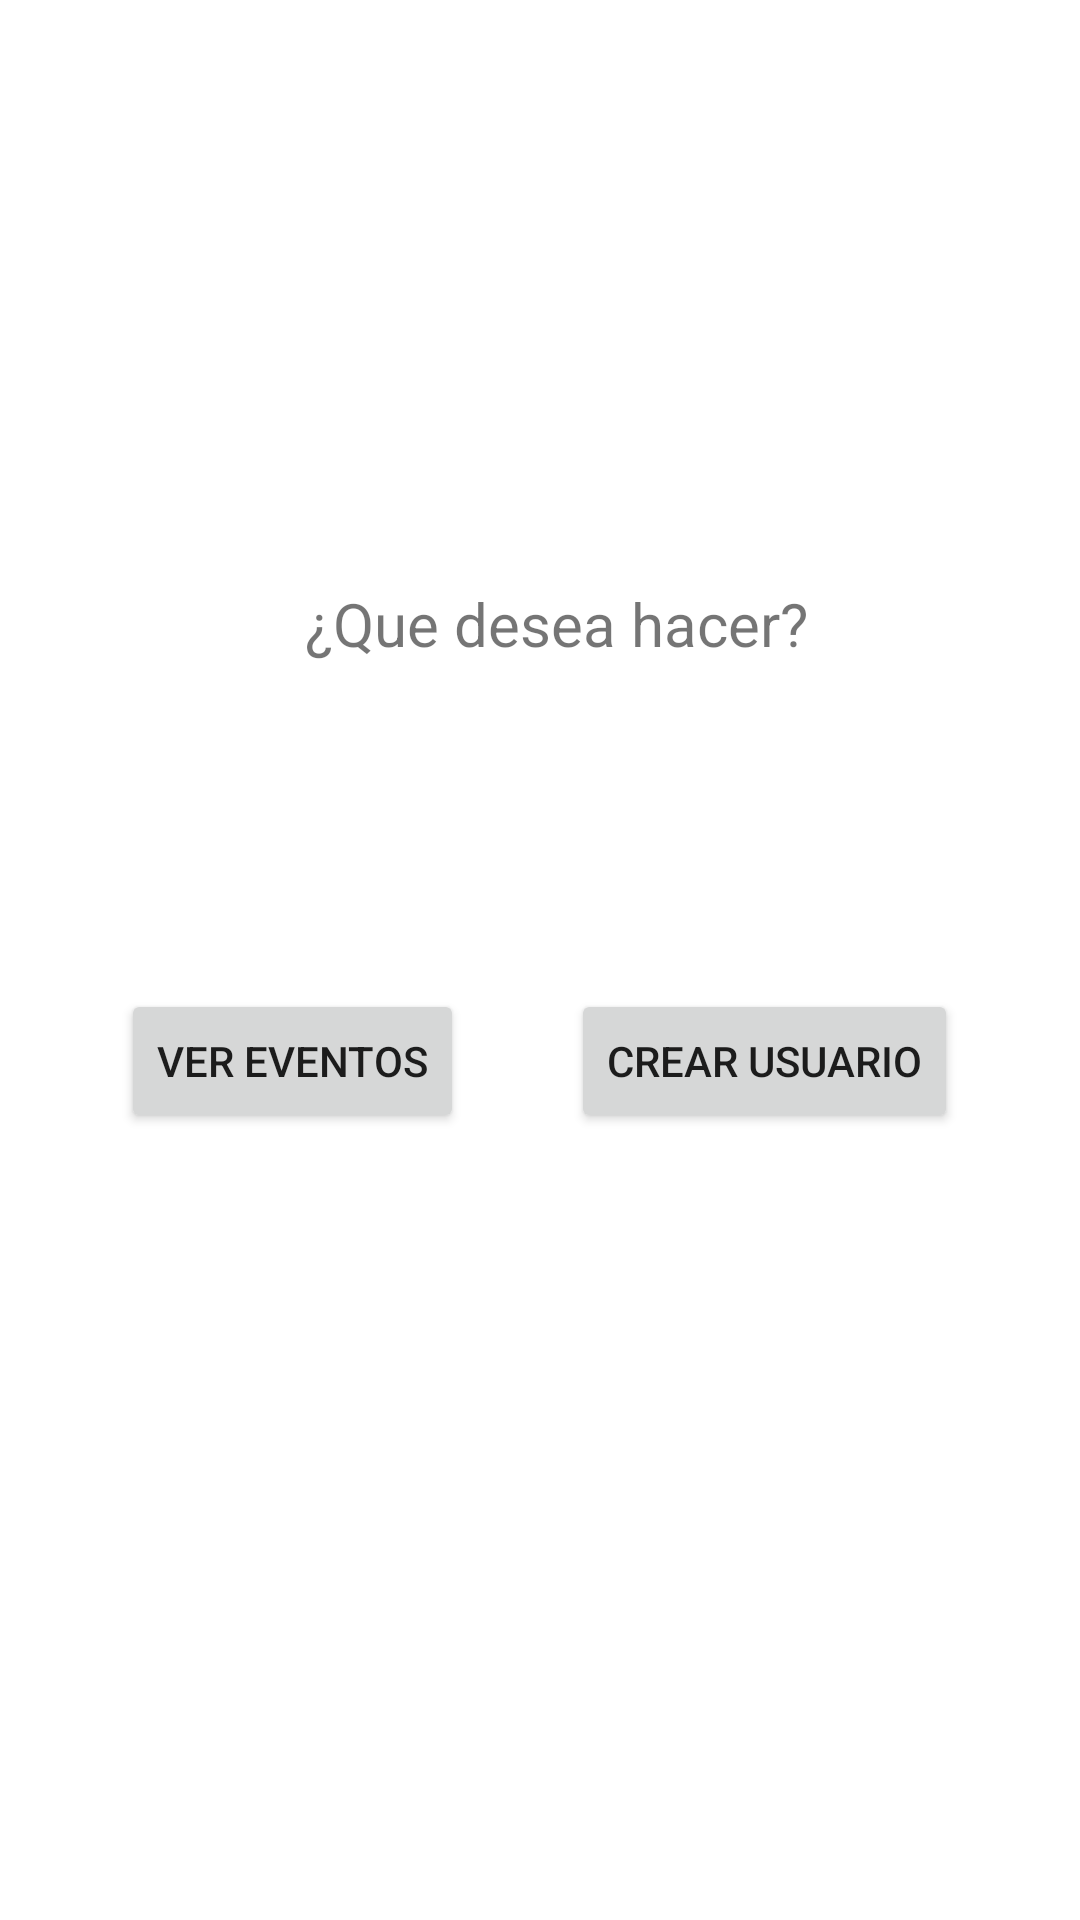

Layout XML and referenced resources for this Android screen:
<!-- AndroidManifest.xml: application theme Theme.EntregaDos -->
<!-- res/layout/activity_menu_participante.xml -->
<?xml version="1.0" encoding="utf-8"?>
<androidx.constraintlayout.widget.ConstraintLayout xmlns:android="http://schemas.android.com/apk/res/android"
    xmlns:app="http://schemas.android.com/apk/res-auto"
    xmlns:tools="http://schemas.android.com/tools"
    android:layout_width="match_parent"
    android:layout_height="match_parent"
    tools:context=".MenuParticipante">

    <TextView
        android:id="@+id/textView6"
        android:layout_width="wrap_content"
        android:layout_height="wrap_content"
        android:text="¿Que desea hacer?"
        android:textSize="20sp"
        app:layout_constraintBottom_toBottomOf="parent"
        app:layout_constraintEnd_toEndOf="parent"
        app:layout_constraintHorizontal_bias="0.529"
        app:layout_constraintStart_toStartOf="parent"
        app:layout_constraintTop_toTopOf="parent"
        app:layout_constraintVertical_bias="0.317" />

    <Button
        android:id="@+id/button8"
        android:layout_width="wrap_content"
        android:layout_height="wrap_content"
        android:onClick="Siguiente"
        android:text="Crear usuario"
        app:layout_constraintBottom_toBottomOf="parent"
        app:layout_constraintEnd_toEndOf="parent"
        app:layout_constraintHorizontal_bias="0.824"
        app:layout_constraintStart_toStartOf="parent"
        app:layout_constraintTop_toTopOf="parent"
        app:layout_constraintVertical_bias="0.557" />

    <Button
        android:id="@+id/button9"
        android:layout_width="wrap_content"
        android:layout_height="wrap_content"
        android:onClick="menuVerEvento"
        android:text="Ver Eventos"
        app:layout_constraintBottom_toBottomOf="parent"
        app:layout_constraintEnd_toEndOf="parent"
        app:layout_constraintHorizontal_bias="0.164"
        app:layout_constraintStart_toStartOf="parent"
        app:layout_constraintTop_toTopOf="parent"
        app:layout_constraintVertical_bias="0.557" />
</androidx.constraintlayout.widget.ConstraintLayout>
<!-- resources referenced by this layout -->
<resources>
  <style name="Theme.EntregaDos" parent="Theme.MaterialComponents.DayNight.DarkActionBar">
          
          <item name="colorPrimary">@color/purple_500</item>
          <item name="colorPrimaryVariant">@color/purple_700</item>
          <item name="colorOnPrimary">@color/white</item>
          
          <item name="colorSecondary">@color/teal_200</item>
          <item name="colorSecondaryVariant">@color/teal_700</item>
          <item name="colorOnSecondary">@color/black</item>
          
          <item name="android:statusBarColor" tools:targetApi="l">?attr/colorPrimaryVariant</item>
          
      </style>
  <!-- not gathered from this repository: default colours our renderer supplied (Android Studio template values) -->
  <color name="purple_500">#FF6200EE</color>
  <color name="purple_700">#FF3700B3</color>
  <color name="teal_200">#FF03DAC5</color>
  <color name="teal_700">#FF018786</color>
  <color name="black">#FF000000</color>
  <color name="white">#FFFFFFFF</color>
</resources>
